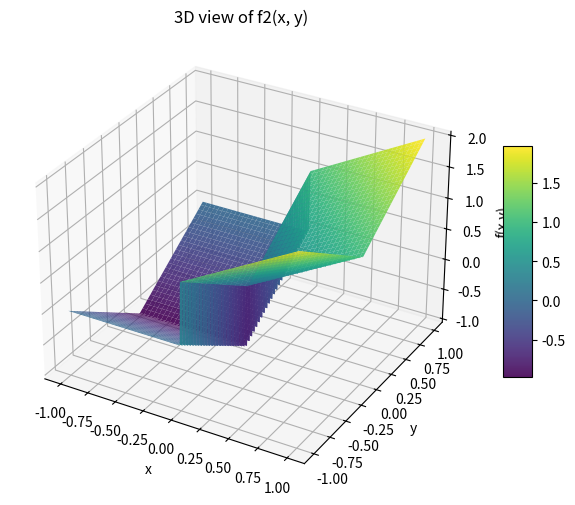
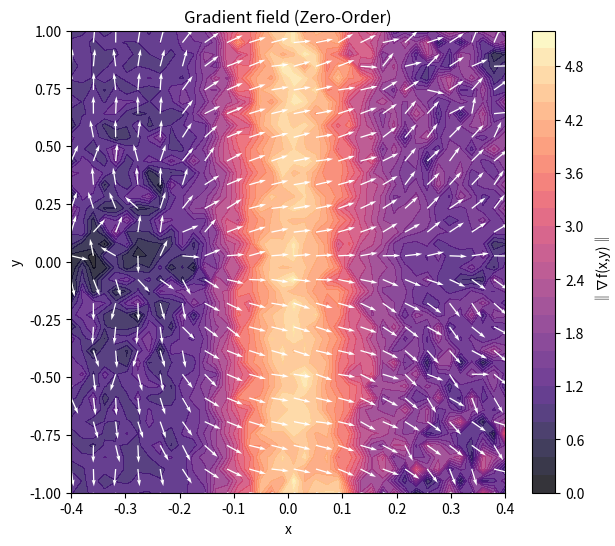
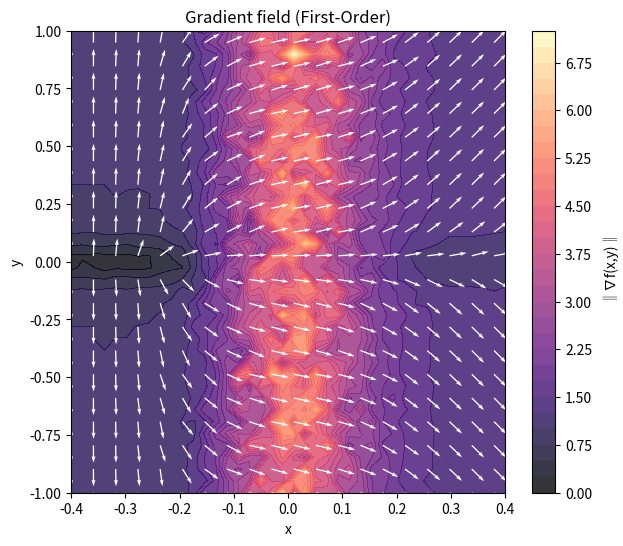
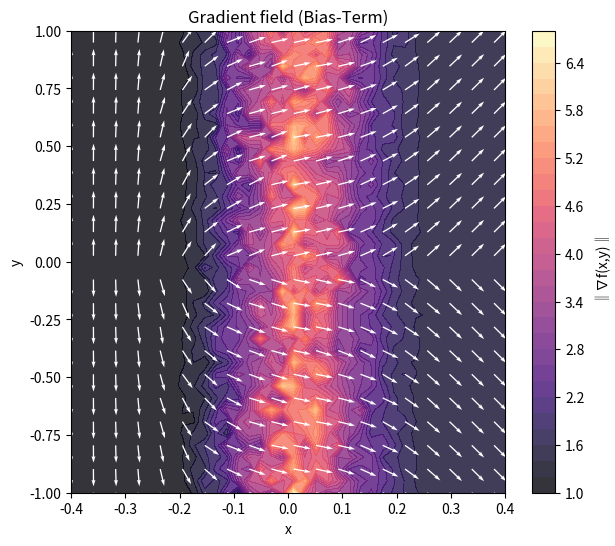
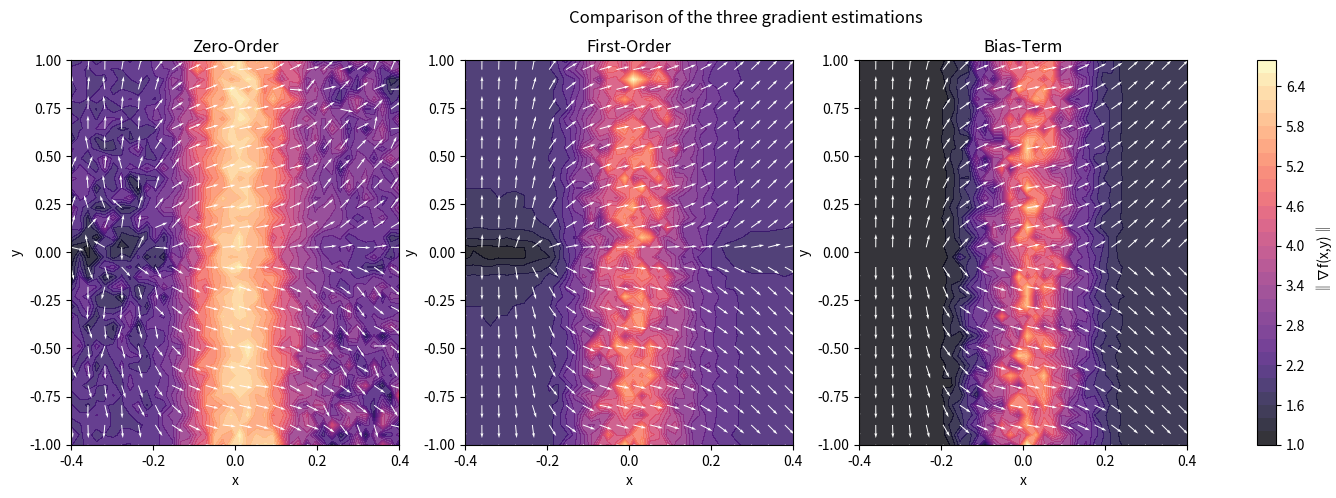

Recreate these plots in Python, in order.
import numpy as np
import matplotlib.pyplot as plt
from mpl_toolkits.mplot3d import Axes3D

sigma = 0.1
M = 500
Ns = 500
L = 3
rng = np.random.default_rng()


def f2(x, y):
    return np.where(x >= 0, x + np.abs(y), -1 + np.abs(y))


def grad_f2(Xs):
    x = Xs[:, 0]
    y = Xs[:, 1]
    dfdx = np.where(x > 0, 1.0, 0.0)
    dfdy = np.where(y > 0, 1.0, -1.0)
    return np.stack((dfdx, dfdy), axis=1)


def gaussian_density(omega, sigma):
    omega = np.asarray(omega)
    norm_sq = np.sum(omega**2, axis=-1)
    const = 1.0 / (2 * np.pi * sigma**2)
    return const * np.exp(-norm_sq / (2 * sigma**2))


def zo_gradient_2d(f, x, y):
    X = np.array([x, y])
    omegas = rng.normal(0, sigma, size=(M, 2))
    Xs = X + omegas
    f_vals = f(Xs[:, 0], Xs[:, 1])
    weights = -omegas / (sigma**2)
    grad_est = -(f_vals[:, None] * weights).mean(axis=0)
    return grad_est


def fo_gradient_2d(f, x, y):
    X = np.array([x, y])
    omegas = rng.normal(0, sigma, size=(M, 2))
    Xs = X + omegas
    grads = grad_f2(Xs)
    p_vals = gaussian_density(omegas, sigma)
    grads_vals = grads
    y_s = rng.uniform(-L, L, size=Ns)
    z = np.stack((np.zeros_like(y_s), y_s), axis=1)
    p_surface = gaussian_density(z - X, sigma)
    surf_term = np.array([1.0, 0.0]) * (2 * L / Ns) * np.sum(p_surface)
    return grads_vals.mean(0) + surf_term


def bi_gradient_2d(f, x, y):
    X = np.array([x, y])[np.newaxis, :]
    y_s = rng.uniform(-L, L, size=Ns)
    z = np.stack((np.zeros_like(y_s), y_s), axis=1)
    p_surface = gaussian_density(z - X, sigma)
    surf_term = np.array([1.0, 0.0]) * (2 * L / Ns) * np.sum(p_surface)
    return grad_f2(X).mean(0) + surf_term


def plot_f2_3d(f, x_range=(-1, 1), y_range=(-1, 1), n=200):
    xv = np.linspace(x_range[0], x_range[1], n)
    yv = np.linspace(y_range[0], y_range[1], n)
    X, Y = np.meshgrid(xv, yv)
    Z = f(X, Y)

    fig = plt.figure(figsize=(8, 6))
    ax = fig.add_subplot(111, projection="3d")
    surf = ax.plot_surface(X, Y, Z, cmap="viridis", edgecolor="none", alpha=0.9)
    ax.set_xlabel("x")
    ax.set_ylabel("y")
    ax.set_zlabel("f(x,y)")
    ax.set_title("3D view of f2(x, y)")
    fig.colorbar(surf, ax=ax, shrink=0.5, aspect=8)
    plt.show()


plot_f2_3d(f2, x_range=(-1, 1), y_range=(-1, 1))


Xmin = -0.4
Xmax = 0.4
xv = np.linspace(Xmin, Xmax, 40)
yv = np.linspace(-1, 1, 40)
X, Y = np.meshgrid(xv, yv)

U_zo = np.zeros_like(X)
V_zo = np.zeros_like(Y)
U_fo = np.zeros_like(X)
V_fo = np.zeros_like(Y)
U_bi = np.zeros_like(X)
V_bi = np.zeros_like(Y)

for i in range(X.shape[0]):
    for j in range(X.shape[1]):
        grad_zo = zo_gradient_2d(f2, X[i, j], Y[i, j])
        grad_fo = fo_gradient_2d(f2, X[i, j], Y[i, j])
        grad_bi = bi_gradient_2d(f2, X[i, j], Y[i, j])
        U_zo[i, j], V_zo[i, j] = grad_zo
        U_fo[i, j], V_fo[i, j] = grad_fo
        U_bi[i, j], V_bi[i, j] = grad_bi


def plot_vector_field(X, Y, U, V, title):
    norm = np.sqrt(U**2 + V**2)
    Udir = U / (norm + 1e-8)
    Vdir = V / (norm + 1e-8)
    fig, ax = plt.subplots(figsize=(7, 6))
    cont = ax.contourf(X, Y, norm, levels=30, cmap="magma", alpha=0.8)
    step = 2
    ax.quiver(
        X[::step, ::step],
        Y[::step, ::step],
        Udir[::step, ::step],
        Vdir[::step, ::step],
        color="white",
        scale=25,
    )
    ax.set_xlabel("x")
    ax.set_ylabel("y")
    ax.set_title(title)
    plt.colorbar(cont, ax=ax, label="‖∇f(x,y)‖")
    plt.show()


plot_vector_field(X, Y, U_zo, V_zo, "Gradient field (Zero-Order)")
plot_vector_field(X, Y, U_fo, V_fo, "Gradient field (First-Order)")
plot_vector_field(X, Y, U_bi, V_bi, "Gradient field (Bias-Term)")

grad_true = grad_f2(np.stack([X.ravel(), Y.ravel()], axis=1)).reshape(X.shape + (2,))
U_true, V_true = grad_true[..., 0], grad_true[..., 1]


def mse(U1, V1, U2, V2):
    return np.mean((U1 - U2) ** 2 + (V1 - V2) ** 2)


print("MSE vs true gradient:")
print(f"Zero-Order : {mse(U_zo, V_zo, U_true, V_true):.4e}")
print(f"First-Order: {mse(U_fo, V_fo, U_true, V_true):.4e}")
print(f"Bias-Term  : {mse(U_bi, V_bi, U_true, V_true):.4e}")

fig, axes = plt.subplots(1, 3, figsize=(18, 5))
titles = ["Zero-Order", "First-Order", "Bias-Term"]
fields = [(U_zo, V_zo), (U_fo, V_fo), (U_bi, V_bi)]

for ax, (U_, V_), title in zip(axes, fields, titles):
    norm = np.sqrt(U_**2 + V_**2)
    Udir = U_ / (norm + 1e-8)
    Vdir = V_ / (norm + 1e-8)
    cont = ax.contourf(X, Y, norm, levels=30, cmap="magma", alpha=0.8)
    step = 2
    ax.quiver(
        X[::step, ::step],
        Y[::step, ::step],
        Udir[::step, ::step],
        Vdir[::step, ::step],
        color="white",
        scale=25,
    )
    ax.set_title(title)
    ax.set_xlabel("x")
    ax.set_ylabel("y")

fig.colorbar(cont, ax=axes.ravel().tolist(), label="‖∇f(x,y)‖")
plt.suptitle("Comparison of the three gradient estimations")
plt.show()
